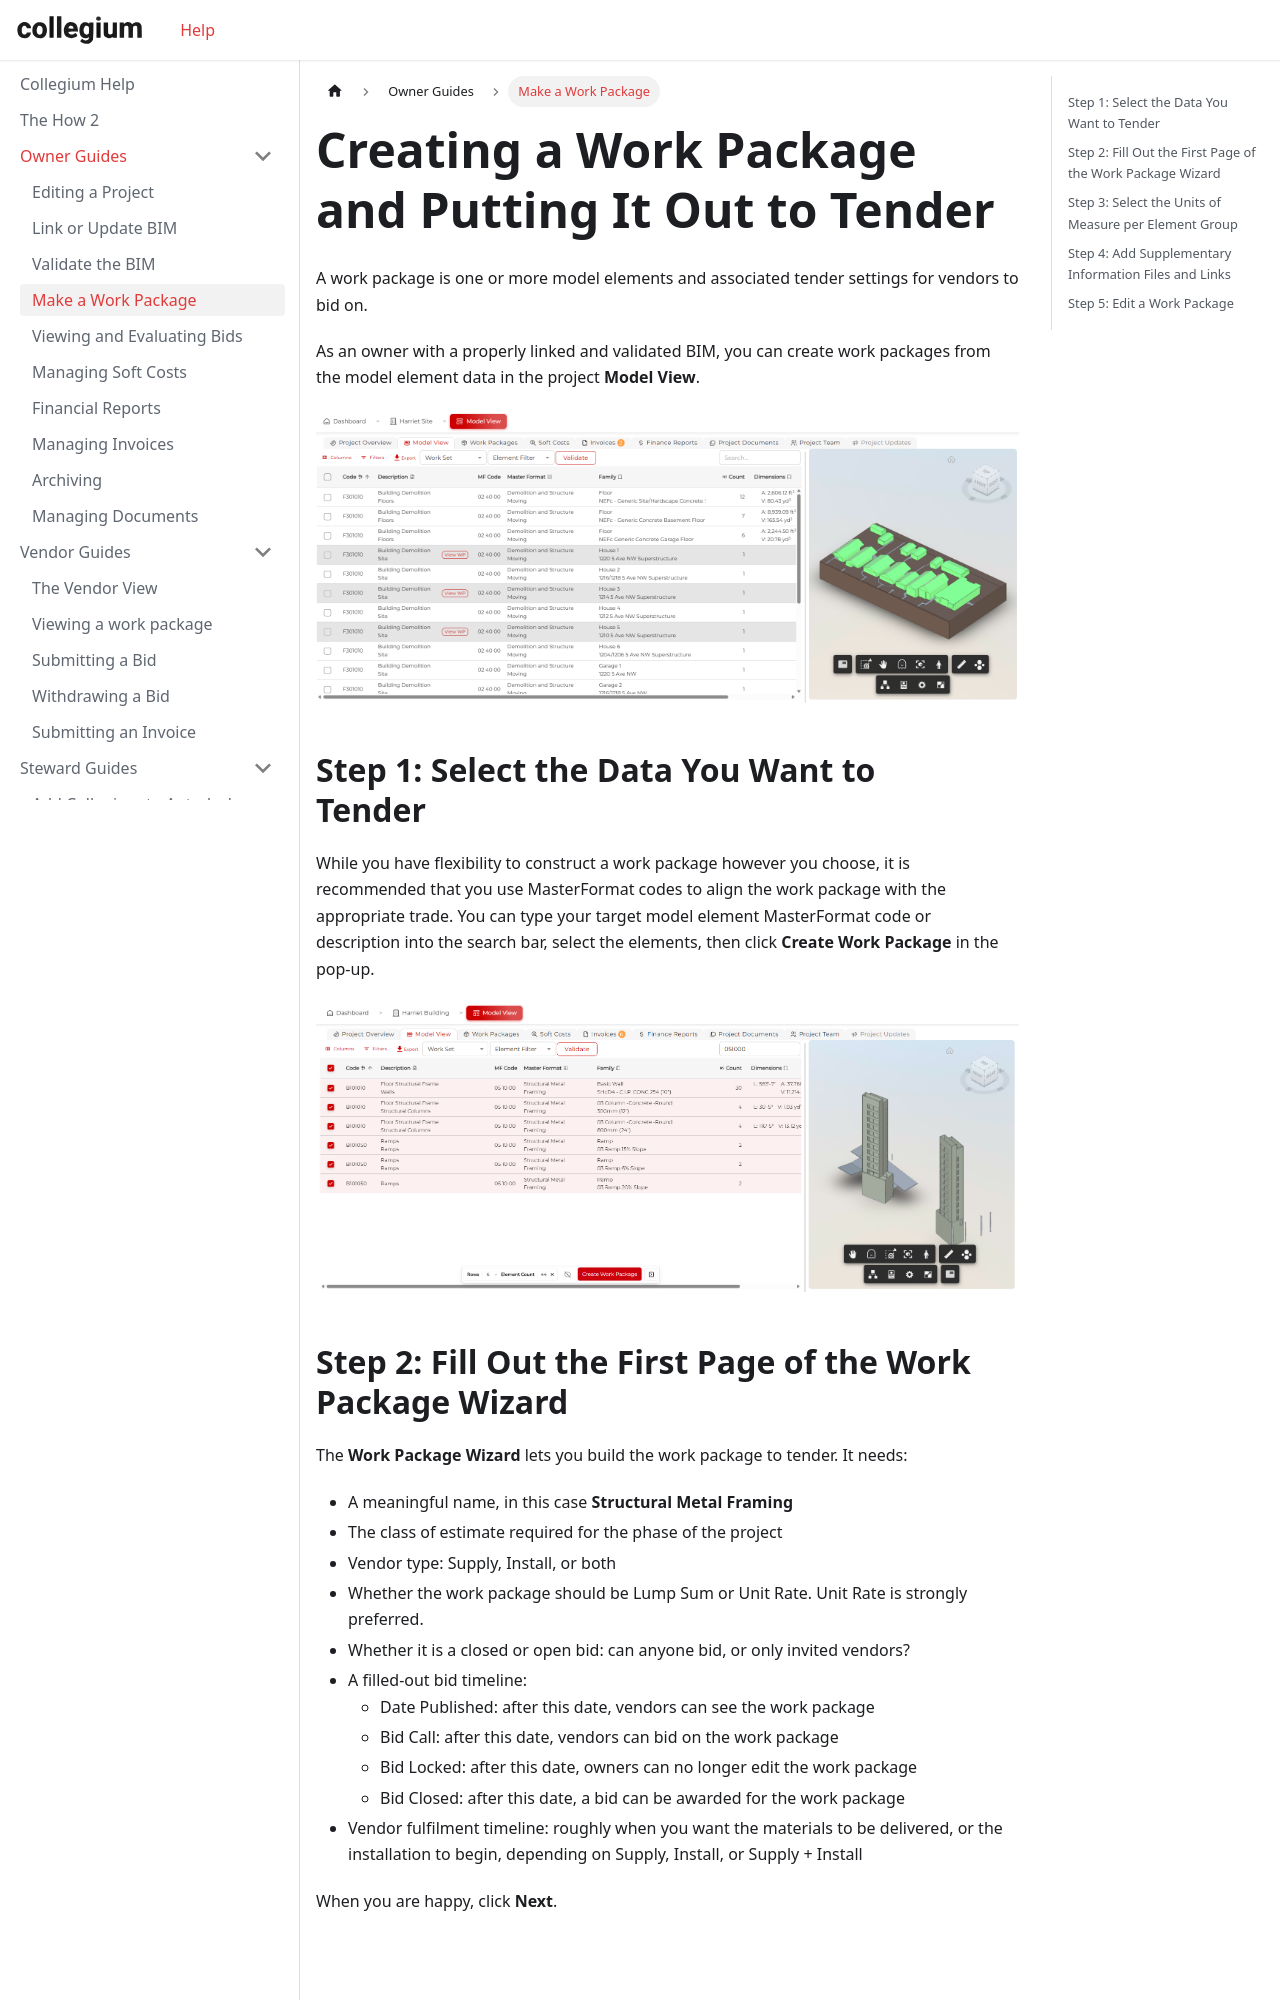

repository: Collegium-software/docusaurus · page: docs/ownerGuides/5make-a-wp.html · generator: docusaurus

---
sidebar_position: 5
sidebar_label: Make a Work Package
---

# Creating a Work Package and Putting It Out to Tender

A work package is one or more model elements and associated tender settings for vendors to bid on.

As an owner with a properly linked and validated BIM, you can create work packages from the model element data in the project **Model View**.

![Navigate to the Model Viewer](/img/projectModelViewer.png)

## Step 1: Select the Data You Want to Tender

While you have flexibility to construct a work package however you choose, it is recommended that you use MasterFormat codes to align the work package with the appropriate trade. You can type your target model element MasterFormat code or description into the search bar, select the elements, then click **Create Work Package** in the pop-up.

![Select Data](/img/selectDataFromTheModel.png)
